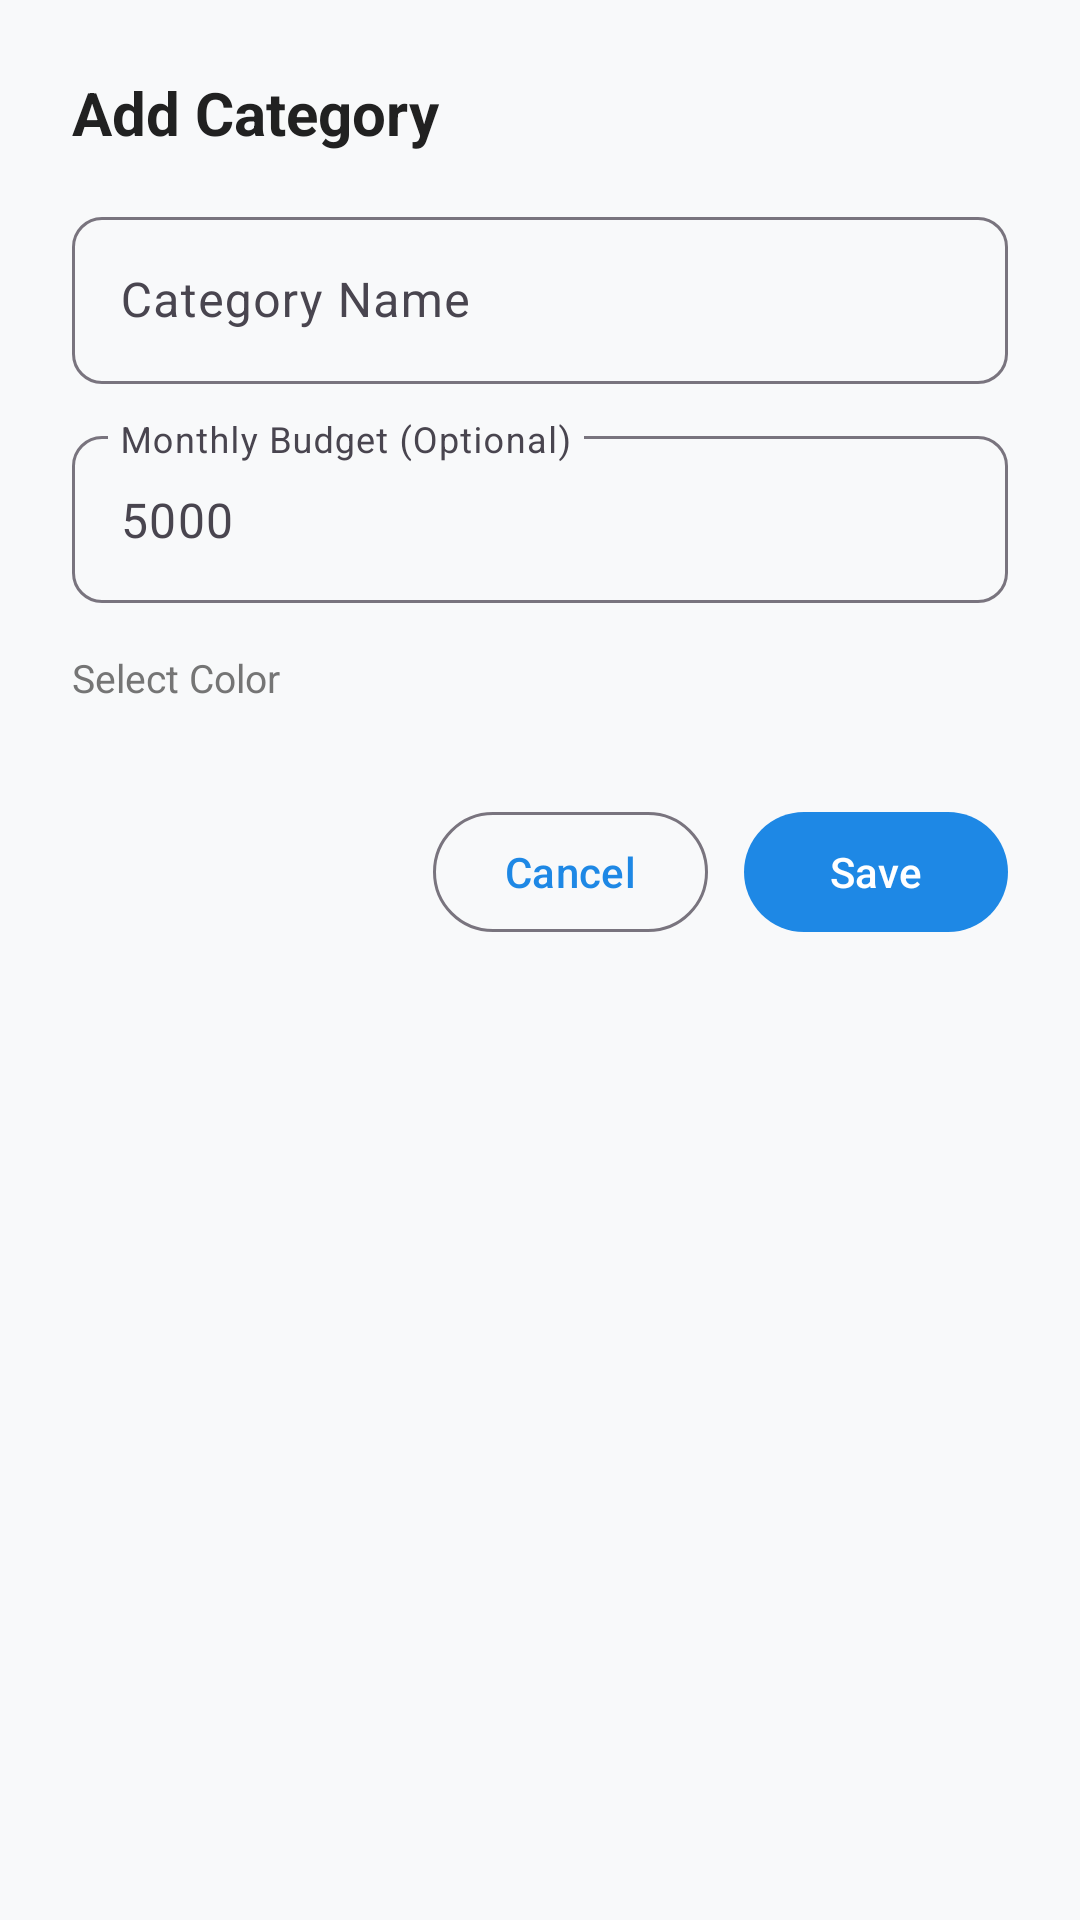

Layout XML and referenced resources for this Android screen:
<!-- AndroidManifest.xml: application theme Theme.MonthlyExpenseTracker -->
<!-- res/layout/dialog_add_category.xml -->
<?xml version="1.0" encoding="utf-8"?>
<LinearLayout
    xmlns:android="http://schemas.android.com/apk/res/android"
    xmlns:app="http://schemas.android.com/apk/res-auto"
    android:layout_width="match_parent"
    android:layout_height="wrap_content"
    android:orientation="vertical"
    android:background="@drawable/bg_dialog_rounded"
    android:padding="24dp">

    <TextView
        android:id="@+id/tv_category_dialog_title"
        android:layout_width="match_parent"
        android:layout_height="wrap_content"
        android:text="@string/add_category"
        android:textColor="@color/text_primary"
        android:textSize="20sp"
        android:textStyle="bold"
        android:layout_marginBottom="16dp" />

    <com.google.android.material.textfield.TextInputLayout
        android:id="@+id/til_cat_name"
        style="@style/Widget.Material3.TextInputLayout.OutlinedBox"
        android:layout_width="match_parent"
        android:layout_height="wrap_content"
        android:layout_marginBottom="12dp"
        android:hint="@string/category_name_label"
        app:boxCornerRadiusBottomEnd="10dp"
        app:boxCornerRadiusBottomStart="10dp"
        app:boxCornerRadiusTopEnd="10dp"
        app:boxCornerRadiusTopStart="10dp">

        <com.google.android.material.textfield.TextInputEditText
            android:id="@+id/et_cat_name"
            android:layout_width="match_parent"
            android:layout_height="wrap_content"
            android:inputType="textCapWords"
            android:maxLines="1" />
    </com.google.android.material.textfield.TextInputLayout>

    <com.google.android.material.textfield.TextInputLayout
        android:id="@+id/til_cat_budget"
        style="@style/Widget.Material3.TextInputLayout.OutlinedBox"
        android:layout_width="match_parent"
        android:layout_height="wrap_content"
        android:layout_marginBottom="16dp"
        android:hint="@string/category_budget_optional"
        app:expandedHintEnabled="false"
        app:placeholderText="5000"
        app:boxCornerRadiusBottomEnd="10dp"
        app:boxCornerRadiusBottomStart="10dp"
        app:boxCornerRadiusTopEnd="10dp"
        app:boxCornerRadiusTopStart="10dp">

        <com.google.android.material.textfield.TextInputEditText
            android:id="@+id/et_cat_budget"
            android:layout_width="match_parent"
            android:layout_height="wrap_content"
            android:inputType="numberDecimal"
            android:maxLines="1" />
    </com.google.android.material.textfield.TextInputLayout>

    <TextView
        android:layout_width="match_parent"
        android:layout_height="wrap_content"
        android:text="Select Color"
        android:textColor="@color/text_secondary"
        android:textSize="13sp"
        android:layout_marginBottom="8dp" />

    
    <HorizontalScrollView
        android:layout_width="match_parent"
        android:layout_height="wrap_content"
        android:scrollbars="none"
        android:layout_marginBottom="24dp">

        <RadioGroup
            android:id="@+id/rg_colors"
            android:layout_width="wrap_content"
            android:layout_height="wrap_content"
            android:orientation="horizontal" />
    </HorizontalScrollView>

    <LinearLayout
        android:layout_width="match_parent"
        android:layout_height="wrap_content"
        android:gravity="end"
        android:orientation="horizontal">

        <com.google.android.material.button.MaterialButton
            android:id="@+id/btn_cancel_category"
            style="?attr/materialButtonOutlinedStyle"
            android:layout_width="wrap_content"
            android:layout_height="wrap_content"
            android:layout_marginEnd="12dp"
            android:text="@string/cancel" />

        <com.google.android.material.button.MaterialButton
            android:id="@+id/btn_save_category"
            android:layout_width="wrap_content"
            android:layout_height="wrap_content"
            android:text="@string/save" />
    </LinearLayout>
</LinearLayout>
<!-- resources referenced by this layout -->
<resources>
  <color name="text_primary">#212121</color>
  <color name="text_secondary">#757575</color>
  <string name="add_category">Add Category</string>
  <string name="cancel">Cancel</string>
  <string name="category_budget_optional">Monthly Budget (Optional)</string>
  <string name="category_name_label">Category Name</string>
  <string name="save">Save</string>
  <color name="primary">#1E88E5</color>
  <color name="primary_container">#D1E4FF</color>
  <color name="on_primary_container">#001D36</color>
  <color name="secondary">#26A69A</color>
  <color name="secondary_container">#CCE8E3</color>
  <color name="on_secondary_container">#00201C</color>
  <color name="background">#F8F9FA</color>
  <color name="surface">#FFFFFF</color>
  <color name="surface_variant">#F1F3F5</color>
  <style name="Widget.MonthlyExpenseTracker.PopupMenu" parent="Widget.Material3.PopupMenu">
          <item name="android:popupBackground">@drawable/bg_popup_menu</item>
          <item name="android:popupElevation">6dp</item>
      </style>
  <style name="Widget.MonthlyExpenseTracker.PopupMenu.Overflow" parent="Widget.Material3.PopupMenu.Overflow">
          <item name="android:popupBackground">@drawable/bg_popup_menu</item>
          <item name="android:popupElevation">6dp</item>
      </style>
  <style name="ThemeOverlay.MonthlyExpenseTracker.DatePickerDialog" parent="ThemeOverlay.Material3.MaterialAlertDialog">
          <item name="colorSurface">@color/surface</item>
          <item name="colorPrimary">@color/primary</item>
          <item name="shapeAppearance">@style/ShapeAppearance.MonthlyExpenseTracker.Dialog</item>
      </style>
  <!-- drawable bg_popup_menu (drawable) -->
  <?xml version="1.0" encoding="utf-8"?>
  <shape xmlns:android="http://schemas.android.com/apk/res/android"
      android:shape="rectangle">
      <solid android:color="@color/surface" />
      <corners android:radius="14dp" />
      <stroke
          android:width="1dp"
          android:color="@color/card_border" />
      <padding
          android:left="4dp"
          android:top="6dp"
          android:right="4dp"
          android:bottom="6dp" />
  </shape>
  <style name="ShapeAppearance.MonthlyExpenseTracker.Dialog" parent="ShapeAppearance.Material3.Corner.Medium">
          <item name="cornerSize">16dp</item>
      </style>
  <style name="MonthlyExpenseTracker.DialogTitle" parent="MaterialAlertDialog.Material3.Title.Text">
          <item name="android:textColor">@color/text_primary</item>
          <item name="android:textSize">18sp</item>
          <item name="android:textStyle">bold</item>
      </style>
  <style name="MonthlyExpenseTracker.DialogBody" parent="MaterialAlertDialog.Material3.Body.Text">
          <item name="android:textColor">@color/text_secondary</item>
          <item name="android:textSize">14sp</item>
      </style>
  <style name="Widget.MonthlyExpenseTracker.DialogButton.Positive" parent="Widget.Material3.Button.TextButton.Dialog">
          <item name="android:textColor">@color/primary</item>
          <item name="android:textStyle">bold</item>
      </style>
  <style name="Widget.MonthlyExpenseTracker.DialogButton.Negative" parent="Widget.Material3.Button.TextButton.Dialog">
          <item name="android:textColor">@color/text_secondary</item>
      </style>
  <color name="card_border">#E0E0E0</color>
</resources>
